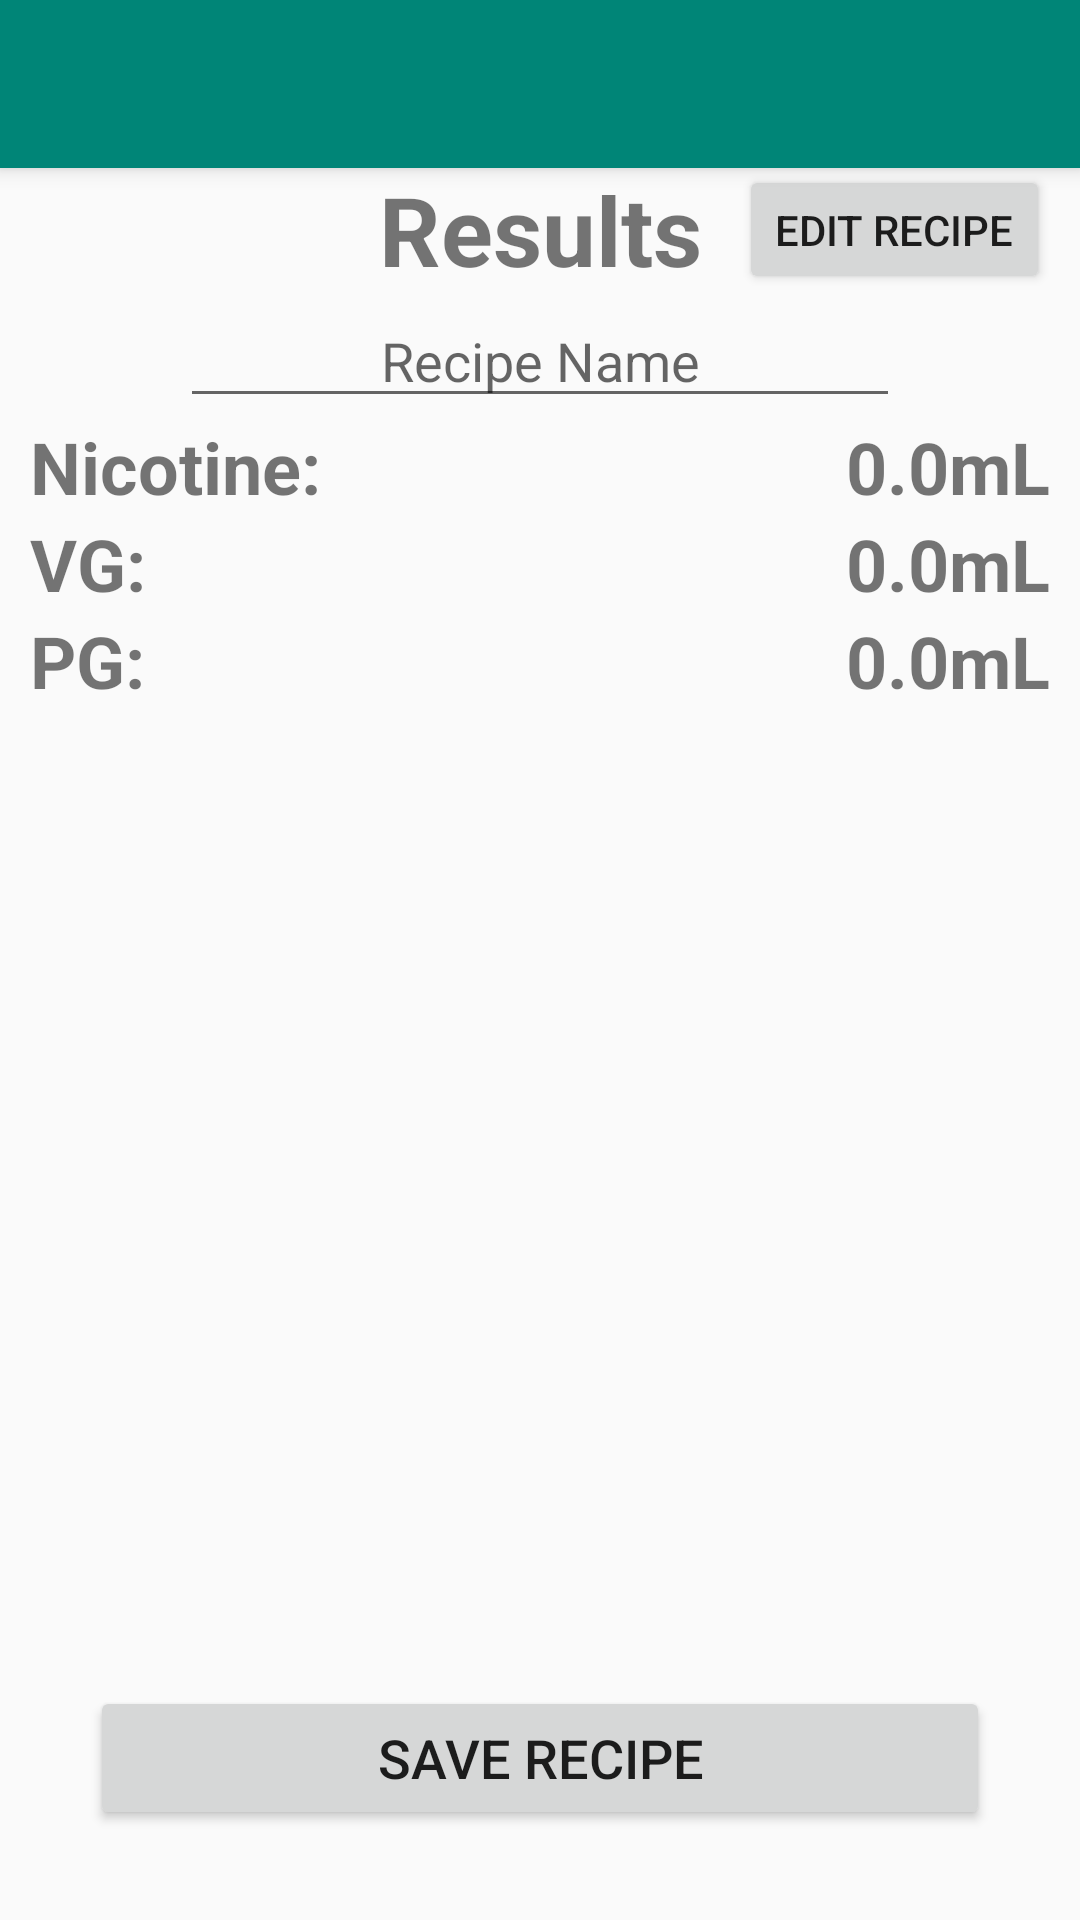

Reconstruct the res/layout file that produces this screen, plus the resources it refers to.
<!-- AndroidManifest.xml: application theme AppTheme -->
<!-- res/layout/activity_results.xml -->
<?xml version="1.0" encoding="utf-8"?>
<androidx.drawerlayout.widget.DrawerLayout xmlns:android="http://schemas.android.com/apk/res/android"
    xmlns:app="http://schemas.android.com/apk/res-auto"
    xmlns:tools="http://schemas.android.com/tools"
    android:id="@+id/drawer_layout"
    android:layout_width="match_parent"
    android:layout_height="match_parent"
    tools:context=".Activities.ResultsActivity">

    <androidx.coordinatorlayout.widget.CoordinatorLayout
        android:id="@+id/container"
        android:layout_width="match_parent"
        android:layout_height="match_parent"
        android:fitsSystemWindows="true">

        <com.google.android.material.appbar.AppBarLayout
            android:id="@+id/app_bar"
            android:layout_width="match_parent"
            android:layout_height="wrap_content">

            <androidx.appcompat.widget.Toolbar
                android:id="@+id/tool_bar"
                android:layout_width="match_parent"
                android:layout_height="wrap_content" />
        </com.google.android.material.appbar.AppBarLayout>


        <androidx.constraintlayout.widget.ConstraintLayout
            android:padding="10dp"
            android:layout_width="match_parent"
            android:layout_height="match_parent">

            <TextView
                android:id="@+id/text_title"
                android:text="Results"
                android:layout_marginTop="45dp"
                android:textAlignment="center"
                android:textStyle="bold"
                android:textSize="32sp"
                app:layout_constraintTop_toTopOf="parent"
                android:layout_width="match_parent"
                android:layout_height="wrap_content" />

            <Button
                android:text="Edit Recipe"
                android:id="@+id/button_edit_recipe"
                app:layout_constraintEnd_toEndOf="parent"
                app:layout_constraintBottom_toBottomOf="@id/text_title"
                app:layout_constraintTop_toTopOf="@id/text_title"
                android:layout_width="wrap_content"
                android:layout_height="0dp" />

            <EditText
                android:textAlignment="center"
                android:layout_marginEnd="50dp"
                android:layout_marginStart="50dp"
                android:hint="Recipe Name"
                app:layout_constraintTop_toBottomOf="@id/text_title"
                android:id="@+id/edit_recipe_name"
                android:layout_width="match_parent"
                android:layout_height="wrap_content" />

            <LinearLayout
                android:orientation="horizontal"
                app:layout_constraintTop_toBottomOf="@id/edit_recipe_name"
                android:id="@+id/layout_results_container"
                android:layout_width="match_parent"
                android:layout_height="wrap_content">

                <LinearLayout
                    android:id="@+id/layout_column_1"
                    android:orientation="vertical"
                    android:layout_width="0dp"
                    android:layout_weight="1"
                    android:layout_height="wrap_content">

                    <TextView
                        android:textStyle="bold"
                        android:textSize="24sp"
                        android:text="Nicotine:"
                        android:layout_width="wrap_content"
                        android:layout_height="wrap_content" />
                    <TextView
                        android:textStyle="bold"
                        android:textSize="24sp"
                        android:text="VG:"
                        android:layout_width="wrap_content"
                        android:layout_height="wrap_content" />
                    <TextView
                        android:textStyle="bold"
                        android:textSize="24sp"
                        android:text="PG:"
                        android:layout_width="wrap_content"
                        android:layout_height="wrap_content" />
                </LinearLayout>

                <LinearLayout
                    android:id="@+id/layout_column_2"
                    android:orientation="vertical"
                    android:layout_width="0dp"
                    android:layout_weight="1"
                    android:layout_height="wrap_content">

                    <TextView
                        android:id="@+id/text_nic_result"
                        android:textStyle="bold"
                        android:textSize="24sp"
                        android:text="0.0mL"
                        android:layout_gravity="end"
                        android:layout_width="wrap_content"
                        android:layout_height="wrap_content" />
                    <TextView
                        android:id="@+id/text_vg_result"
                        android:textStyle="bold"
                        android:textSize="24sp"
                        android:text="0.0mL"
                        android:layout_gravity="end"
                        android:layout_width="wrap_content"
                        android:layout_height="wrap_content" />
                    <TextView
                        android:id="@+id/text_pg_result"
                        android:textStyle="bold"
                        android:textSize="24sp"
                        android:text="0.0mL"
                        android:layout_gravity="end"
                        android:layout_width="wrap_content"
                        android:layout_height="wrap_content" />


                </LinearLayout>

            </LinearLayout>

            <Button
                android:textSize="18sp"
                android:text="Save Recipe"
                android:id="@+id/button_save"
                app:layout_constraintBottom_toBottomOf="parent"
                android:layout_margin="20dp"
                android:layout_width="match_parent"
                android:layout_height="wrap_content" />



        </androidx.constraintlayout.widget.ConstraintLayout>


    </androidx.coordinatorlayout.widget.CoordinatorLayout>

    <com.google.android.material.navigation.NavigationView
        android:id="@+id/nav_view"
        android:layout_width="wrap_content"
        android:layout_height="match_parent"
        android:layout_gravity="start"
        android:fitsSystemWindows="true"
        app:menu="@menu/nav_drawer_menu" />


</androidx.drawerlayout.widget.DrawerLayout>
<!-- resources referenced by this layout -->
<resources>
  <style name="AppTheme" parent="Theme.AppCompat.Light.NoActionBar">
          
          <item name="colorPrimary">@color/colorPrimary</item>
          <item name="colorPrimaryDark">@color/colorPrimaryDark</item>
          <item name="colorAccent">@color/colorAccent</item>
          <item name="android:linksClickable">true</item>
      </style>
  <color name="colorPrimary">#008577</color>
  <color name="colorPrimaryDark">#00574B</color>
  <color name="colorAccent">#D81B60</color>
</resources>
